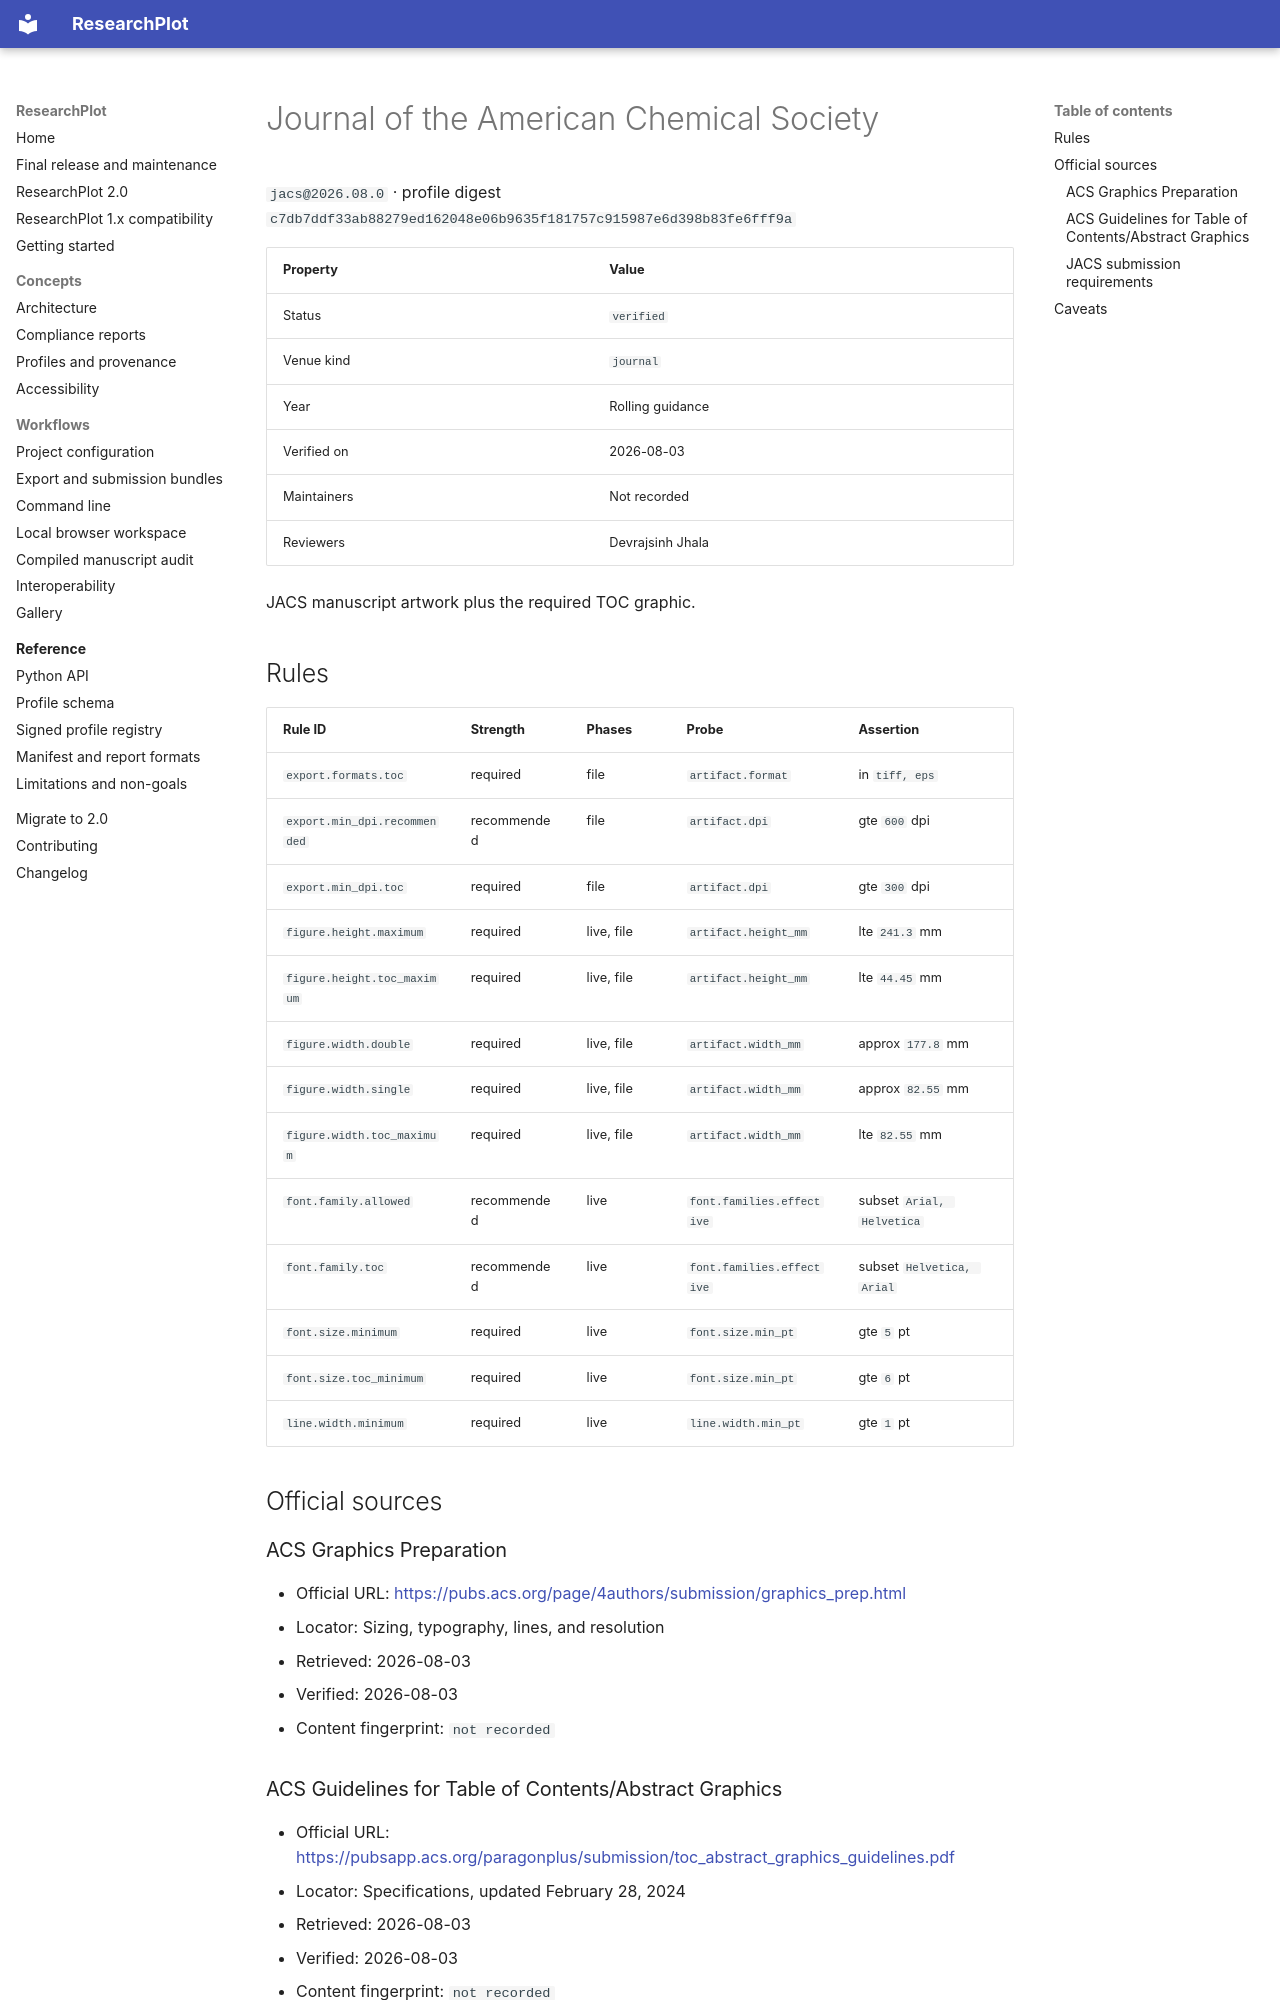

repository: Devrajsinh-Jhala/ResearchPlot · page: generated/profiles/jacs/index.html · generator: mkdocs

<!-- Generated by scripts/generate_profile_docs.py; do not edit manually. -->

# Journal of the American Chemical Society

`jacs@2026.08.0` · profile digest `c7db7ddf33ab88279ed162048e06b9635f181757c915987e6d398b83fe6fff9a`

| Property | Value |
| --- | --- |
| Status | `verified` |
| Venue kind | `journal` |
| Year | Rolling guidance |
| Verified on | 2026-08-03 |
| Maintainers | Not recorded |
| Reviewers | Devrajsinh Jhala |

JACS manuscript artwork plus the required TOC graphic.

## Rules

| Rule ID | Strength | Phases | Probe | Assertion |
| --- | --- | --- | --- | --- |
| `export.formats.toc` | required | file | `artifact.format` | in `tiff, eps` |
| `export.min_dpi.recommended` | recommended | file | `artifact.dpi` | gte `600` dpi |
| `export.min_dpi.toc` | required | file | `artifact.dpi` | gte `300` dpi |
| `figure.height.maximum` | required | live, file | `artifact.height_mm` | lte `241.3` mm |
| `figure.height.toc_maximum` | required | live, file | `artifact.height_mm` | lte `44.45` mm |
| `figure.width.double` | required | live, file | `artifact.width_mm` | approx `177.8` mm |
| `figure.width.single` | required | live, file | `artifact.width_mm` | approx `82.55` mm |
| `figure.width.toc_maximum` | required | live, file | `artifact.width_mm` | lte `82.55` mm |
| `font.family.allowed` | recommended | live | `font.families.effective` | subset `Arial, Helvetica` |
| `font.family.toc` | recommended | live | `font.families.effective` | subset `Helvetica, Arial` |
| `font.size.minimum` | required | live | `font.size.min_pt` | gte `5` pt |
| `font.size.toc_minimum` | required | live | `font.size.min_pt` | gte `6` pt |
| `line.width.minimum` | required | live | `line.width.min_pt` | gte `1` pt |

## Official sources

### ACS Graphics Preparation

- Official URL: [https://pubs.acs.org/page/4authors/submission/graphics_prep.html](https://pubs.acs.org/page/4authors/submission/graphics_prep.html)
- Locator: Sizing, typography, lines, and resolution
- Retrieved: 2026-08-03
- Verified: 2026-08-03
- Content fingerprint: `not recorded`

### ACS Guidelines for Table of Contents/Abstract Graphics

- Official URL: [https://pubsapp.acs.org/paragonplus/submission/toc_abstract_graphics_guidelines.pdf](https://pubsapp.acs.org/paragonplus/submission/toc_abstract_graphics_guidelines.pdf)
- Locator: Specifications, updated February 28, 2024
- Retrieved: 2026-08-03
- Verified: 2026-08-03
- Content fingerprint: `not recorded`
